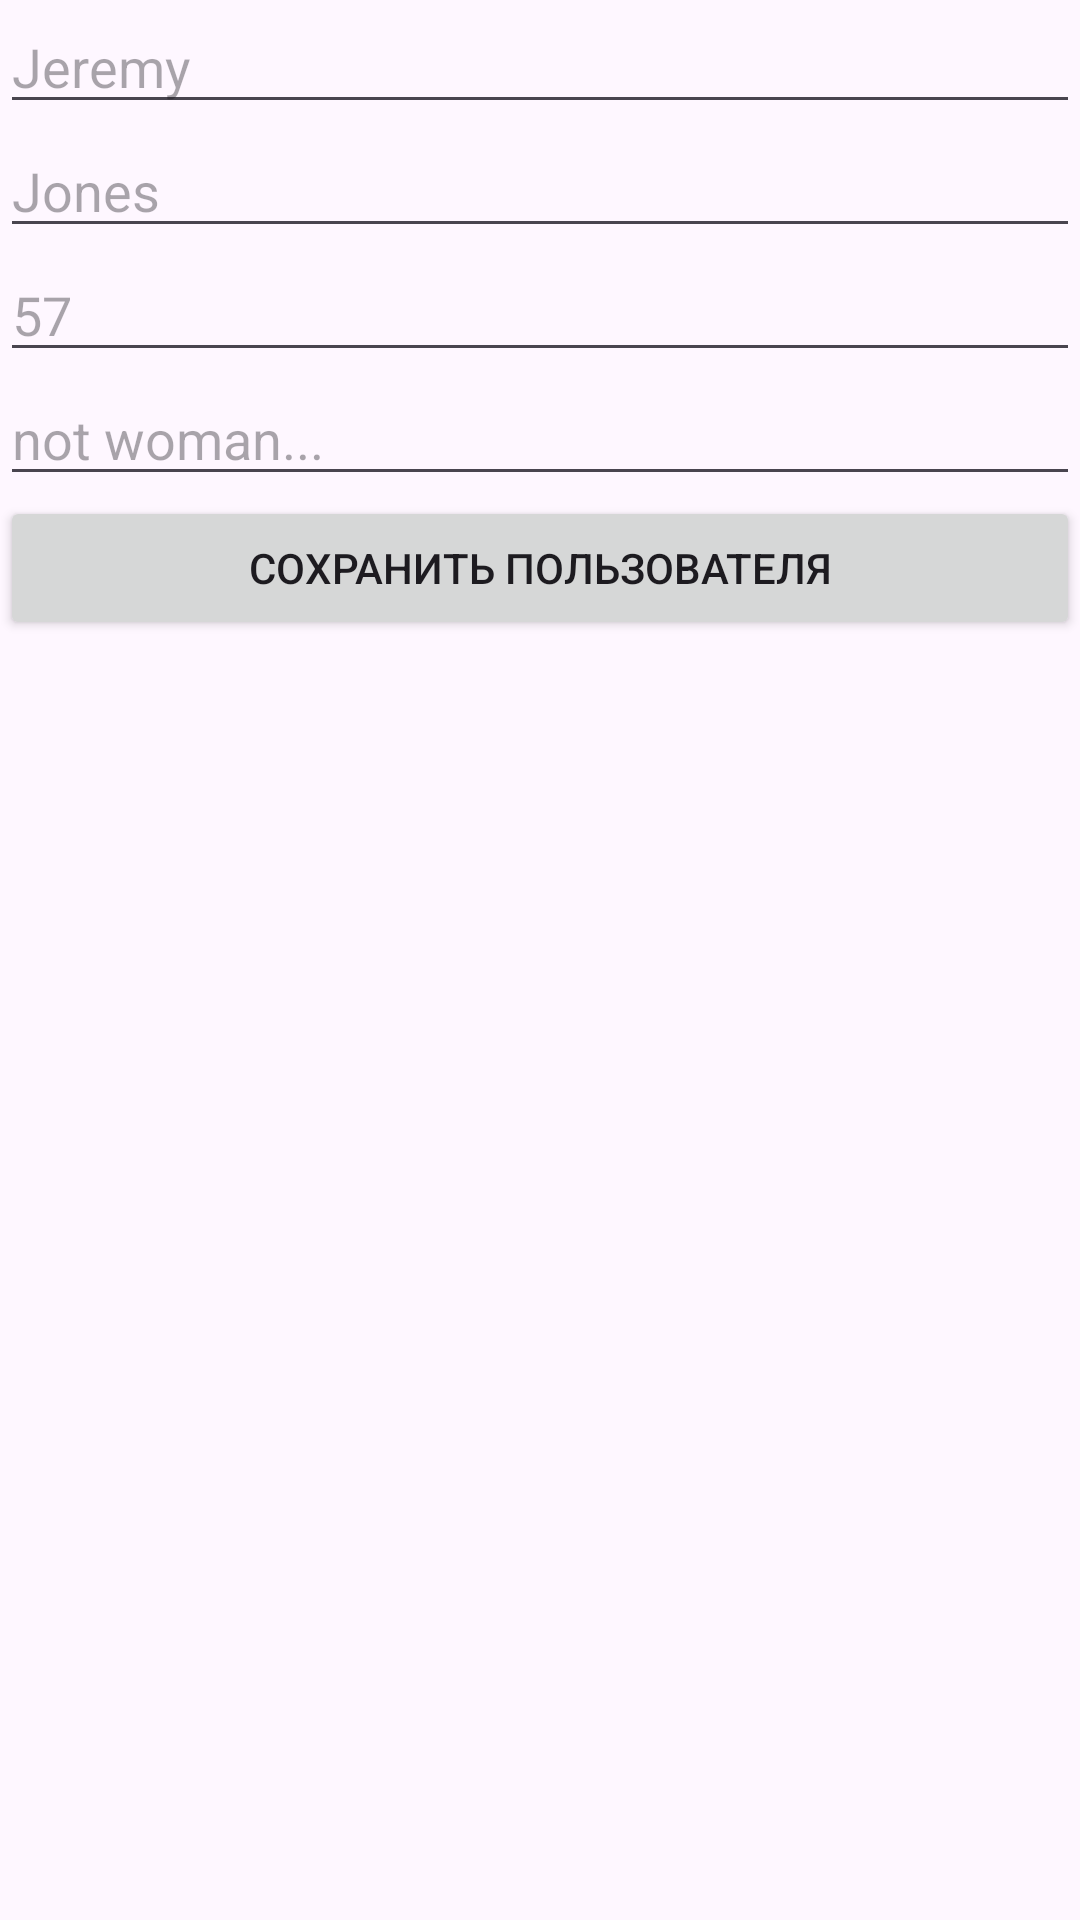

Layout XML and referenced resources for this Android screen:
<!-- AndroidManifest.xml: application theme Theme.HomeWorkFirebase -->
<!-- res/layout/activity_add_user.xml -->
<?xml version="1.0" encoding="utf-8"?>
<androidx.constraintlayout.widget.ConstraintLayout xmlns:android="http://schemas.android.com/apk/res/android"
    xmlns:app="http://schemas.android.com/apk/res-auto"
    xmlns:tools="http://schemas.android.com/tools"
    android:layout_width="match_parent"
    android:layout_height="match_parent"
    tools:context=".AddUserActivity">

    <EditText
        android:id="@+id/editTextName"
        android:layout_width="0dp"
        android:layout_height="wrap_content"
        android:ems="10"
        android:inputType="text"
        android:hint="@string/any_jeremy"
        app:layout_constraintEnd_toEndOf="parent"
        app:layout_constraintStart_toStartOf="parent"
        app:layout_constraintTop_toTopOf="parent" />

    <EditText
        android:id="@+id/editTextLastName"
        android:layout_width="0dp"
        android:layout_height="wrap_content"
        android:ems="10"
        android:inputType="text"
        android:hint="@string/any_jones"
        app:layout_constraintEnd_toEndOf="parent"
        app:layout_constraintStart_toStartOf="parent"
        app:layout_constraintTop_toBottomOf="@+id/editTextName" />

    <EditText
        android:id="@+id/editTextAge"
        android:layout_width="0dp"
        android:layout_height="wrap_content"
        android:ems="10"
        android:inputType="text"
        android:hint="@string/any_57"
        app:layout_constraintEnd_toEndOf="parent"
        app:layout_constraintStart_toStartOf="parent"
        app:layout_constraintTop_toBottomOf="@+id/editTextLastName" />

    <EditText
        android:id="@+id/editTextSex"
        android:layout_width="0dp"
        android:layout_height="wrap_content"
        android:ems="10"
        android:inputType="text"
        android:hint="@string/any_not_woman"
        app:layout_constraintEnd_toEndOf="parent"
        app:layout_constraintStart_toStartOf="parent"
        app:layout_constraintTop_toBottomOf="@+id/editTextAge" />

    <Button
        android:id="@+id/buttonSave"
        android:layout_width="0dp"
        android:layout_height="wrap_content"
        android:text="@string/button_save_user"
        android:onClick="saveUser"
        app:layout_constraintEnd_toEndOf="parent"
        app:layout_constraintStart_toStartOf="parent"
        app:layout_constraintTop_toBottomOf="@+id/editTextSex" />
</androidx.constraintlayout.widget.ConstraintLayout>
<!-- resources referenced by this layout -->
<resources>
  <string name="any_57">57</string>
  <string name="any_jeremy">Jeremy</string>
  <string name="any_jones">Jones</string>
  <string name="any_not_woman">not woman...</string>
  <string name="button_save_user">Сохранить пользователя</string>
  <style name="Theme.HomeWorkFirebase" parent="Base.Theme.HomeWorkFirebase" />
  <style name="Base.Theme.HomeWorkFirebase" parent="Theme.Material3.DayNight.NoActionBar">
          
          
      </style>
</resources>
